Image classification data set "dataset" (2lambda123/CollaborativeBaxter on GitHub). Class labels (3): eraser, marker, screwdriver.

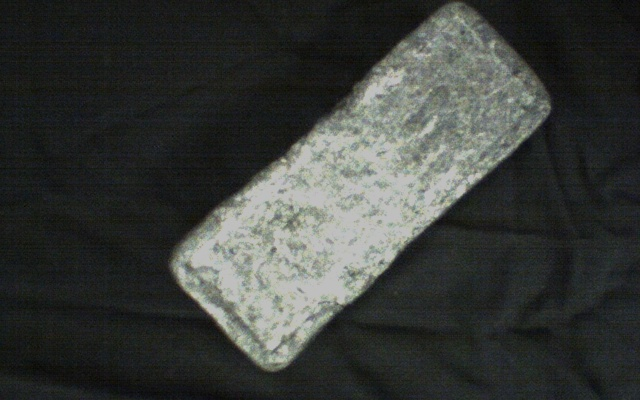
Label: eraser

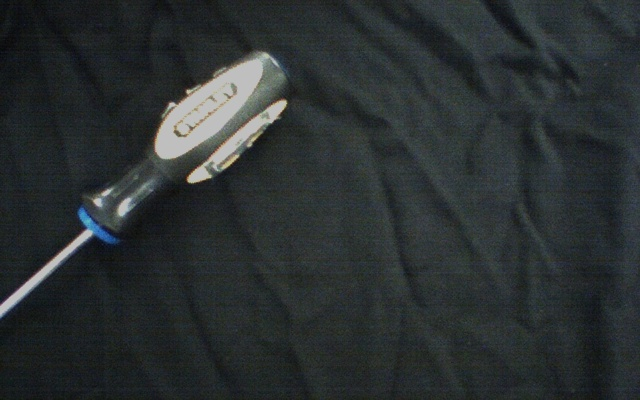
Label: screwdriver

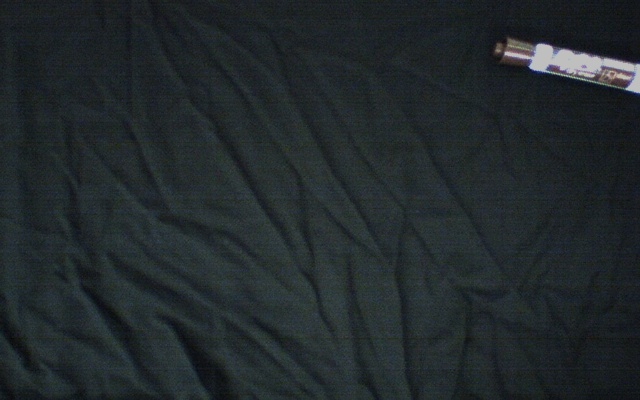
Label: marker

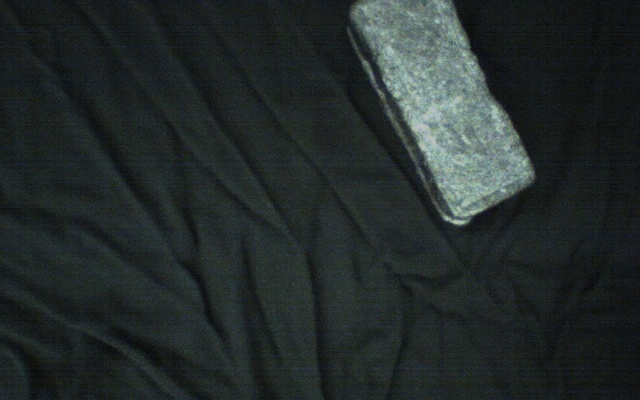
Label: eraser

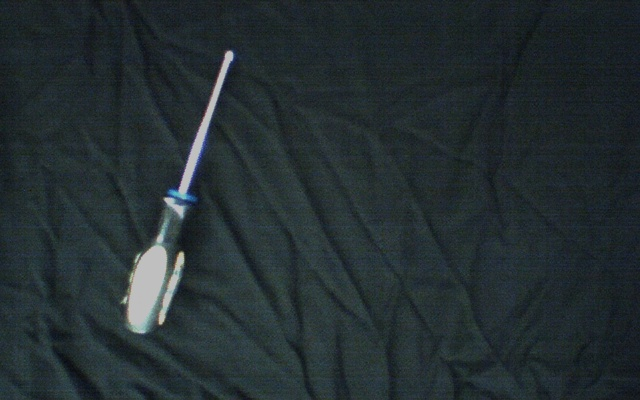
Label: screwdriver

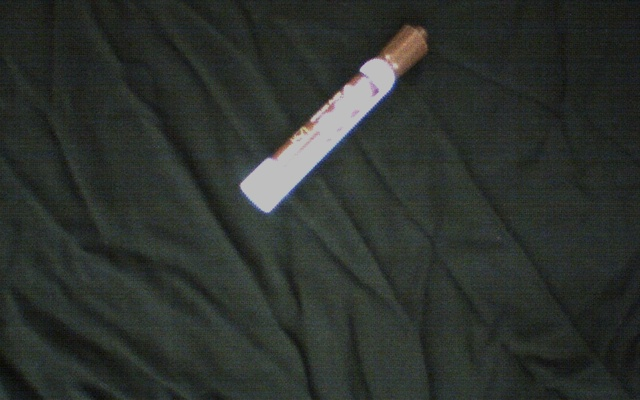
Label: marker
